The GitHub repository jacobgale21/finalCAIProject contains a labelled image folder "finalCAIProject" with 12 categories: backpack, book, calculator, chair, clock, desk, keychain, laptop, paper, pen, phone, water bottle. Examples follow, each with its label.

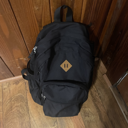
Label: backpack

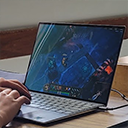
Label: laptop

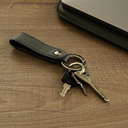
Label: keychain

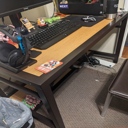
Label: desk

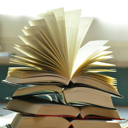
Label: book

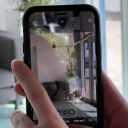
Label: phone
